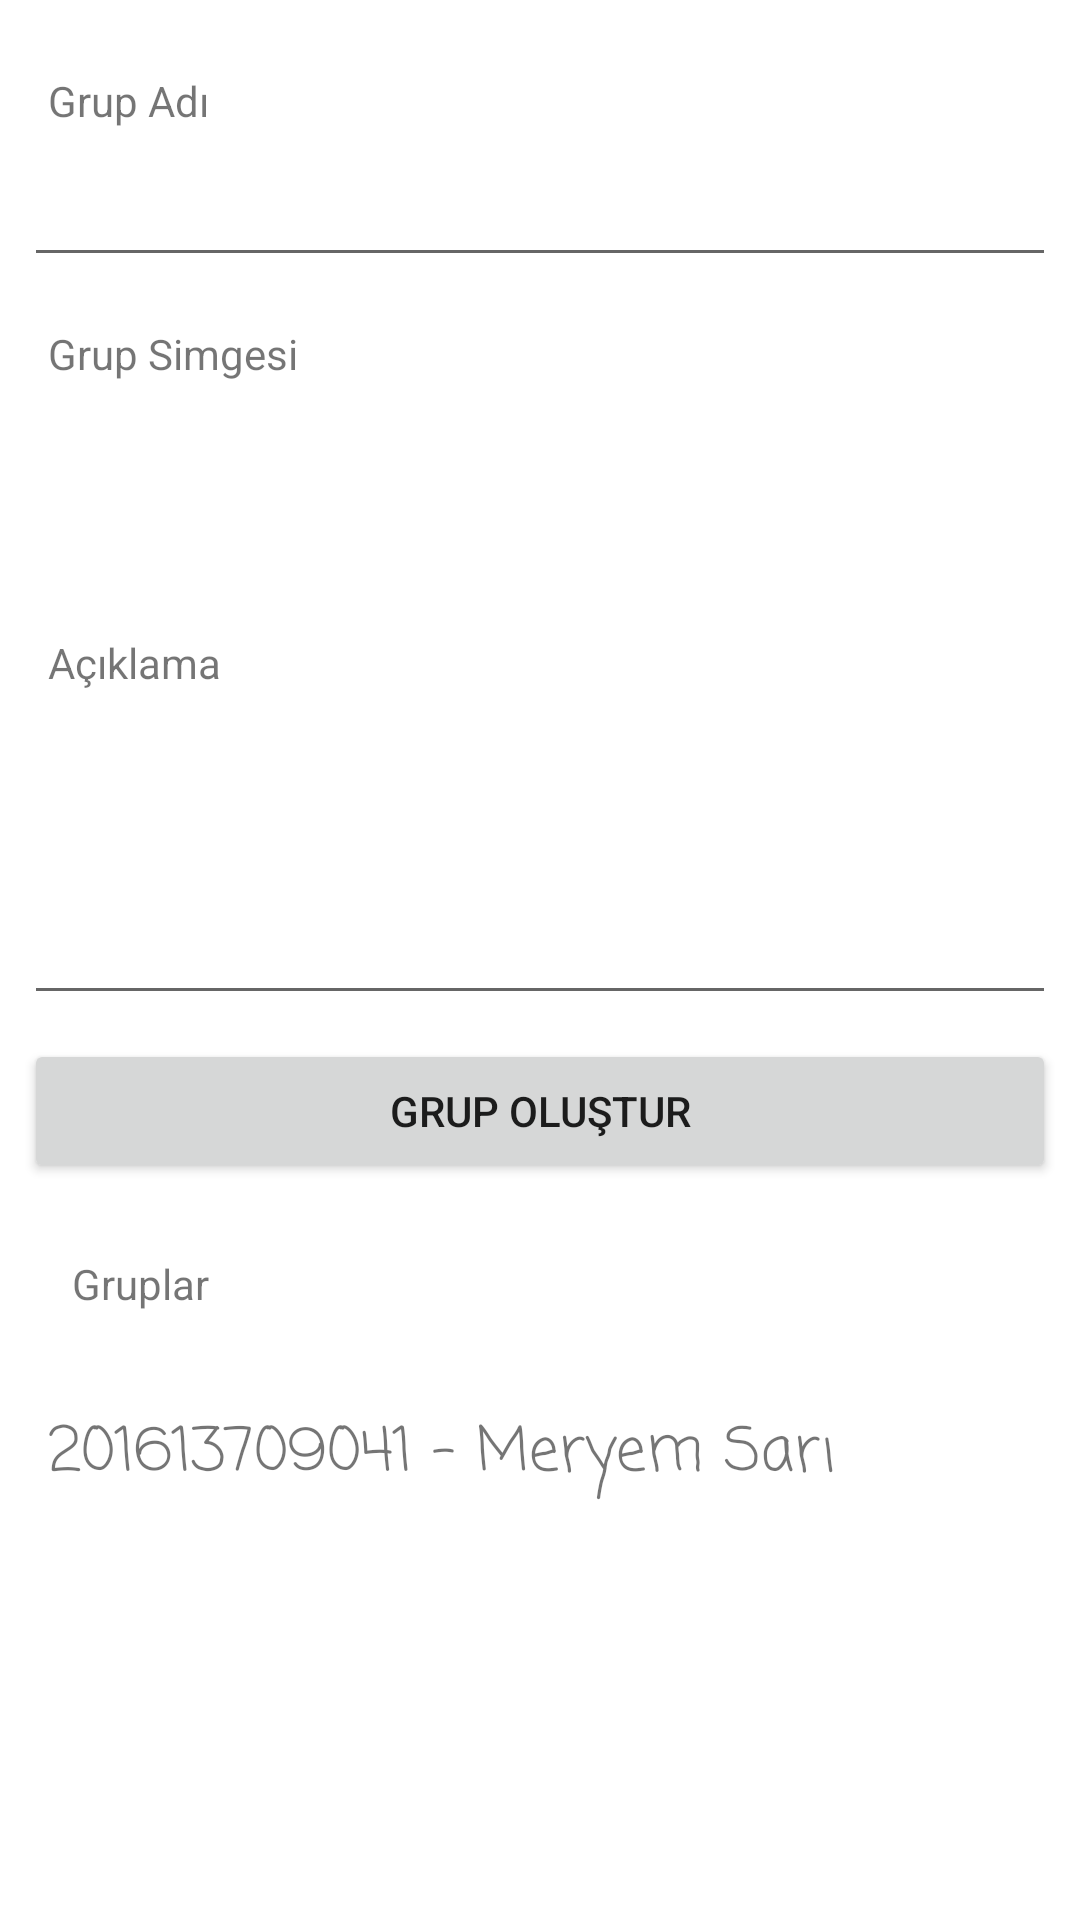

Here is an Android app screen rendered from its layout file. Give the layout XML and the strings, colors and styles it references.
<!-- AndroidManifest.xml: application theme Theme.Sms -->
<!-- res/layout/fragment_nav_grupolustur.xml -->
<?xml version="1.0" encoding="utf-8"?>
<ScrollView xmlns:android="http://schemas.android.com/apk/res/android"
    xmlns:app="http://schemas.android.com/apk/res-auto"
    xmlns:tools="http://schemas.android.com/tools"
    android:layout_width="match_parent"
    android:layout_height="match_parent"
    tools:context=".nav_grupolustur">

    <LinearLayout
        android:layout_width="match_parent"
        android:layout_height="wrap_content"
        android:layout_margin="8dp"
        android:orientation="vertical">

        <TextView
            android:id="@+id/textView19"
            android:layout_width="match_parent"
            android:layout_height="wrap_content"
            android:layout_marginTop="8dp"
            android:padding="8dp"
            android:text="Grup Adı" />

        <EditText
            android:id="@+id/editTextTextPersonName5"
            android:layout_width="match_parent"
            android:layout_height="wrap_content"
            android:ems="10"
            android:inputType="textPersonName" />

        <TextView
            android:id="@+id/textView20"
            android:layout_width="match_parent"
            android:layout_height="wrap_content"
            android:layout_marginTop="8dp"
            android:padding="8dp"
            android:text="Grup Simgesi" />

        <ImageView
            android:id="@+id/imageView4"
            android:layout_width="60dp"
            android:layout_height="60dp"
            tools:src="@tools:sample/avatars" />

        <TextView
            android:id="@+id/textView21"
            android:layout_width="match_parent"
            android:layout_height="wrap_content"
            android:layout_marginTop="8dp"
            android:padding="8dp"
            android:text="Açıklama" />

        <EditText
            android:id="@+id/editTextTextPersonName6"
            android:layout_width="match_parent"
            android:layout_height="100dp"
            android:ems="10"
            android:inputType="textPersonName" />

        <Button
            android:id="@+id/btn_grupOlustur"
            android:layout_width="match_parent"
            android:layout_height="wrap_content"
            android:layout_marginTop="8dp"
            android:text="grup oluştur" />

        <LinearLayout
            android:layout_width="match_parent"
            android:layout_height="match_parent"
            android:layout_margin="8dp"
            android:orientation="vertical">

            <TextView
                android:id="@+id/textView22"
                android:layout_width="match_parent"
                android:layout_height="wrap_content"
                android:layout_marginTop="8dp"
                android:padding="8dp"
                android:text="Gruplar" />

            <androidx.recyclerview.widget.RecyclerView
                android:id="@+id/rv_gruplar"
                android:layout_width="match_parent"
                android:layout_height="match_parent" />
        </LinearLayout>

        <TextView
            android:id="@+id/textView23"
            android:layout_width="match_parent"
            android:layout_height="wrap_content"
            android:layout_marginTop="8dp"
            android:fontFamily="casual"
            android:padding="8dp"
            android:text="201613709041 - Meryem Sarı"
            android:textSize="20sp" />
    </LinearLayout>
</ScrollView>
<!-- resources referenced by this layout -->
<resources>
  <style name="Theme.Sms" parent="Theme.MaterialComponents.DayNight.NoActionBar">
          
          <item name="colorPrimary">@color/purple_500</item>
          <item name="colorPrimaryVariant">@color/purple_700</item>
          <item name="colorOnPrimary">@color/white</item>
          
          <item name="colorSecondary">@color/teal_200</item>
          <item name="colorSecondaryVariant">@color/teal_700</item>
          <item name="colorOnSecondary">@color/black</item>
          
          <item name="android:statusBarColor">?attr/colorPrimaryVariant</item>
          
      </style>
  <!-- not gathered from this repository: default colours our renderer supplied (Android Studio template values) -->
  <color name="purple_500">#FF6200EE</color>
  <color name="purple_700">#FF3700B3</color>
  <color name="teal_200">#FF03DAC5</color>
  <color name="teal_700">#FF018786</color>
  <color name="black">#FF000000</color>
  <color name="white">#FFFFFFFF</color>
</resources>
